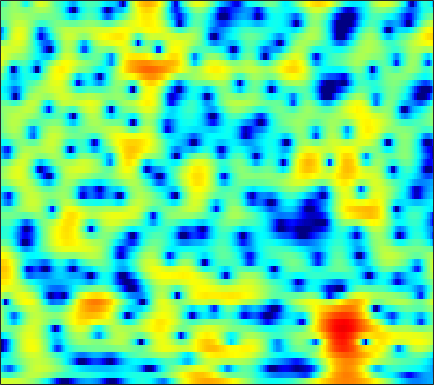

The file beside this chart, header and first rows:
2.7013, 2.7299, 2.7494, 2.7498, 2.7376, 2.6986, 2.6326, 2.5611, 2.4358, 2.2646, 2.0461, 1.8501, 1.5354, 1.1521, 0.81593, 0.29649, -0.31071, -0.8299, -1.6171, -2.5225, -3.5647, -4.4501, -5.7849, -7.3467
-1.479, -1.886, -2.327, -2.55, -2.523, -2.225, -1.688, -1.193, -0.4917, 0.1812, 0.7774, 1.158, 1.566, 1.856, 1.996, 2.082, 2.057, 1.969, 1.766, 1.475, 1.106, 0.7857, 0.3136, -0.1881
-5.697, -6.887, -8.713, -10.42, -10.87, -9.665, -7.428, -5.745, -3.783, -2.164, -0.8563, -0.0476, 0.8331, 1.517, 1.917, 2.312, 2.567, 2.675, 2.719, 2.658, 2.501, 2.329, 2.035, 1.675
-3.871, -3.818, -3.687, -3.456, -3.201, -2.746, -2.177, -1.697, -1.018, -0.3344, 0.3162, 0.7591, 1.276, 1.697, 1.945, 2.18, 2.302, 2.324, 2.263, 2.101, 1.844, 1.594, 1.188, 0.7015
-6.004, -5.621, -4.934, -4.111, -3.43, -2.483, -1.543, -0.8664, -0.01608, 0.7465, 1.41, 1.832, 2.284, 2.603, 2.755, 2.829, 2.758, 2.612, 2.296, 1.843, 1.271, 0.7764, 0.04541, -0.7297
-18.68, -16.32, -12.32, -8.857, -6.695, -4.254, -2.226, -0.931, 0.5219, 1.703, 2.642, 3.195, 3.735, 4.058, 4.161, 4.107, 3.832, 3.48, 2.805, 1.867, 0.6345, -0.5193, -2.43, -4.845
-19.28, -16.52, -12.92, -9.518, -7.233, -4.6, -2.414, -1.034, 0.5059, 1.739, 2.688, 3.231, 3.742, 4.021, 4.079, 3.958, 3.606, 3.189, 2.433, 1.447, 0.2319, -0.8228, -2.399, -4.097
-5.742, -5.236, -4.381, -3.383, -2.585, -1.498, -0.4482, 0.2856, 1.166, 1.937, 2.567, 2.935, 3.278, 3.439, 3.425, 3.236, 2.829, 2.373, 1.569, 0.5459, -0.6779, -1.702, -3.163, -4.588
0.2887, -0.003948, -0.2993, -0.473, -0.5109, -0.4199, -0.1604, 0.1449, 0.6711, 1.27, 1.862, 2.264, 2.696, 2.973, 3.049, 2.976, 2.681, 2.293, 1.541, 0.4781, -0.9606, -2.338, -4.745, -8.166
1.247, 0.2325, -1.305, -3.071, -4.523, -6.318, -7.041, -6.407, -4.61, -2.645, -0.9657, 0.06503, 1.137, 1.907, 2.29, 2.574, 2.609, 2.493, 2.164, 1.65, 0.9867, 0.4396, -0.3272, -1.043
0.988, -0.2587, -2.138, -4.34, -6.252, -8.925, -10.2, -9.146, -6.44, -3.906, -1.924, -0.749, 0.436, 1.27, 1.703, 2.042, 2.147, 2.106, 1.907, 1.604, 1.229, 0.9357, 0.5717, 0.2941
0.7339, -0.4118, -1.647, -2.392, -2.602, -2.512, -2.066, -1.544, -0.6929, 0.197, 1.018, 1.549, 2.099, 2.423, 2.526, 2.472, 2.199, 1.867, 1.276, 0.5673, -0.213, -0.7988, -1.492, -2.006
-2.118, -6.457, -15.94, -9.694, -5.257, -1.798, 0.3734, 1.547, 2.714, 3.533, 4.074, 4.315, 4.428, 4.293, 4.017, 3.414, 2.542, 1.678, 0.2261, -1.592, -3.787, -5.621, -7.968, -9.449
2.228, 1.214, 0.3606, 0.3404, 0.7578, 1.547, 2.353, 2.852, 3.339, 3.617, 3.7, 3.627, 3.349, 2.873, 2.362, 1.462, 0.2785, -0.819, -2.628, -4.978, -7.985, -10.95, -15.74, -17.84
4.337, 4.064, 3.737, 3.476, 3.324, 3.143, 2.958, 2.792, 2.494, 2.13, 1.666, 1.258, 0.6364, -0.05603, -0.6223, -1.471, -2.428, -3.213, -4.356, -5.576, -6.805, -7.676, -8.696, -9.426
5.248, 5.198, 5.007, 4.676, 4.341, 3.787, 3.087, 2.478, 1.568, 0.5533, -0.5192, -1.314, -2.318, -3.212, -3.783, -4.424, -4.98, -5.375, -5.871, -6.34, -6.736, -6.955, -7.168, -7.312
6.175, 6.22, 6.057, 5.637, 5.151, 4.27, 3.109, 2.037, 0.2995, -1.835, -4.344, -6.374, -8.793, -9.991, -9.944, -9.391, -8.946, -8.862, -8.957, -9.168, -9.265, -9.117, -8.589, -7.859
6.627, 6.647, 6.429, 5.936, 5.374, 4.362, 3.025, 1.768, -0.2937, -2.905, -6.309, -9.585, -14.66, -16.05, -13.97, -11.88, -11.18, -11.45, -12.99, -16.22, -21.81, -21.05, -14.81, -10.68
6.05, 5.977, 5.68, 5.161, 4.627, 3.723, 2.604, 1.637, 0.2012, -1.368, -2.958, -4.072, -5.306, -6.214, -6.665, -7.098, -7.574, -8.002, -8.794, -9.621, -10.07, -9.756, -8.376, -6.705
4.552, 4.397, 4.031, 3.471, 2.939, 2.079, 1.073, 0.2552, -0.8823, -2.011, -3.003, -3.638, -4.246, -4.601, -4.716, -4.71, -4.566, -4.421, -4.161, -3.831, -3.36, -2.946, -2.286, -1.56
2.161, 2.003, 1.619, 1.011, 0.3979, -0.6275, -1.882, -2.98, -4.598, -6.248, -7.699, -8.412, -8.575, -7.894, -7.096, -5.888, -4.683, -3.834, -2.77, -1.798, -0.8871, -0.2351, 0.5593, 1.285
-0.9509, -0.9338, -1.162, -1.7, -2.332, -3.495, -5.082, -6.579, -9.142, -12.73, -18.52, -28.54, -23.07, -15.17, -11.89, -8.751, -6.361, -4.861, -3.126, -1.631, -0.353, 0.4998, 1.51, 2.369
-3.552, -3.197, -3.107, -3.418, -3.909, -4.909, -6.304, -7.585, -9.578, -11.69, -13.56, -14.43, -14.4, -13.01, -11.46, -9.161, -6.897, -5.326, -3.435, -1.793, -0.3703, 0.5557, 1.639, 2.578
-3.846, -3.376, -3.114, -3.251, -3.598, -4.388, -5.559, -6.739, -8.711, -11.28, -14.72, -17.93, -20.57, -16.44, -12.99, -9.404, -6.627, -4.91, -3.012, -1.457, -0.1762, 0.6573, 1.621, 2.464
-2.129, -1.815, -1.598, -1.638, -1.831, -2.319, -3.085, -3.853, -5.154, -6.812, -8.69, -9.946, -10.56, -9.265, -7.674, -5.54, -3.743, -2.63, -1.477, -0.5991, 0.03712, 0.4208, 0.8872, 1.371
-0.8164, -0.645, -0.5019, -0.4287, -0.4266, -0.4819, -0.6043, -0.7319, -0.9673, -1.212, -1.433, -1.488, -1.393, -1.108, -0.7914, -0.3323, 0.06425, 0.2441, 0.246, -0.07407, -0.7516, -1.531, -2.736, -3.623
-2.068, -2.15, -2.247, -2.198, -2.013, -1.562, -0.9525, -0.4671, 0.1617, 0.7211, 1.194, 1.479, 1.805, 2.046, 2.162, 2.202, 2.07, 1.817, 1.243, 0.2518, -1.298, -3.015, -6.495, -12.01
-5.798, -6.852, -8.634, -10.05, -9.691, -7.41, -4.788, -3.114, -1.304, 0.05798, 1.087, 1.664, 2.205, 2.543, 2.666, 2.672, 2.492, 2.244, 1.756, 1.099, 0.2999, -0.3285, -1.12, -1.595
-6.883, -8.149, -10.69, -13.52, -13.05, -9.192, -5.654, -3.629, -1.558, -0.06575, 1.002, 1.589, 2.103, 2.375, 2.44, 2.375, 2.158, 1.929, 1.528, 1.114, 0.7045, 0.4572, 0.2064, 0.1202
-3.684, -3.646, -3.595, -3.37, -2.981, -2.163, -1.152, -0.3711, 0.5784, 1.349, 1.883, 2.122, 2.266, 2.186, 2.001, 1.61, 1.103, 0.6547, 0.02662, -0.5742, -1.078, -1.352, -1.479, -1.344
-0.8743, -0.4423, 0.07336, 0.5766, 0.9513, 1.448, 1.925, 2.244, 2.558, 2.733, 2.728, 2.581, 2.193, 1.586, 0.993, 0.02803, -1.104, -2.05, -3.38, -4.835, -6.245, -7.133, -7.52, -6.708
0.3221, 0.8564, 1.498, 2.058, 2.43, 2.852, 3.173, 3.327, 3.397, 3.259, 2.894, 2.457, 1.583, 0.3838, -0.7512, -2.553, -4.657, -6.295, -8.419, -10.56, -13.3, -16.91, -28.74, -16.57
0.02517, 0.556, 1.214, 1.805, 2.216, 2.711, 3.103, 3.302, 3.432, 3.322, 2.918, 2.397, 1.334, -0.2361, -1.837, -4.714, -8.931, -13.68, -21.66, -16.58, -12.63, -10.91, -9.168, -7.276
-2.045, -1.764, -1.367, -0.8078, -0.2491, 0.6121, 1.488, 2.065, 2.643, 2.953, 2.932, 2.685, 2.026, 0.9806, -0.07748, -1.847, -3.939, -5.487, -6.755, -6.532, -5.354, -4.328, -3.013, -1.853
-6.441, -7.426, -9.057, -9.318, -7.734, -4.789, -2.234, -0.7341, 0.7136, 1.657, 2.187, 2.342, 2.302, 2.019, 1.688, 1.152, 0.6393, 0.3143, 0.06419, 0.05931, 0.268, 0.4947, 0.8527, 1.147
-7.949, -9.366, -12.13, -13.27, -10.79, -6.777, -3.78, -2.12, -0.5491, 0.471, 1.067, 1.32, 1.452, 1.431, 1.381, 1.326, 1.332, 1.399, 1.543, 1.753, 1.975, 2.137, 2.257, 2.257
-4.605, -4.459, -4.214, -3.763, -3.215, -2.297, -1.346, -0.7529, -0.1776, 0.1051, 0.08159, -0.1175, -0.552, -1.011, -1.244, -1.243, -0.8673, -0.3803, 0.3865, 1.131, 1.77, 2.144, 2.48, 2.615
-1.96, -1.431, -0.8157, -0.2772, 0.07634, 0.4704, 0.719, 0.7666, 0.6138, 0.1179, -0.7994, -1.852, -3.852, -6.684, -9.181, -10.29, -7.28, -4.837, -2.307, -0.4777, 0.8239, 1.514, 2.171, 2.534
-0.9101, -0.2355, 0.4976, 1.071, 1.387, 1.649, 1.708, 1.62, 1.262, 0.5841, -0.4672, -1.576, -3.521, -6.107, -8.111, -8.938, -6.886, -4.933, -2.742, -1.116, 0.03797, 0.6935, 1.292, 1.656
-0.755, -0.04048, 0.7289, 1.302, 1.614, 1.879, 1.98, 1.948, 1.745, 1.374, 0.8397, 0.3304, -0.4208, -1.148, -1.574, -1.889, -1.863, -1.701, -1.354, -1.019, -0.7312, -0.5158, -0.2892, -0.09306
-0.4296, 0.1568, 0.7988, 1.272, 1.54, 1.798, 1.962, 2.017, 2.029, 1.964, 1.806, 1.658, 1.376, 1.055, 0.7781, 0.35, -0.1274, -0.5454, -1.192, -1.94, -2.653, -3.069, -3.229, -2.912
-0.08199, 0.2883, 0.6308, 0.852, 0.9585, 1.065, 1.18, 1.304, 1.53, 1.785, 2.031, 2.181, 2.291, 2.238, 2.071, 1.654, 0.9304, 0.1551, -1.346, -3.54, -6.875, -10.51, -13.47, -8.939
-1.079, -0.9409, -1.035, -1.404, -1.823, -2.422, -2.769, -2.638, -1.943, -0.873, 0.2512, 0.9666, 1.734, 2.203, 2.366, 2.317, 1.923, 1.388, 0.3086, -1.237, -3.166, -4.631, -5.33, -3.998
-3.639, -3.658, -4.197, -5.487, -7.082, -10.53, -16.55, -18.3, -11.27, -6.627, -3.687, -2.107, -0.5913, 0.4725, 1.022, 1.463, 1.655, 1.643, 1.486, 1.215, 0.953, 0.8442, 0.8906, 1.182
-4.638, -4.711, -5.257, -6.292, -7.349, -9.013, -10.32, -10.34, -8.917, -6.824, -4.817, -3.575, -2.22, -1.16, -0.5456, 0.0943, 0.5817, 0.8778, 1.208, 1.509, 1.782, 2.01, 2.299, 2.586
-3.221, -3.538, -4.203, -4.997, -5.604, -6.239, -6.518, -6.435, -5.934, -5.141, -4.276, -3.632, -2.869, -2.278, -1.913, -1.454, -1.006, -0.6113, -0.01838, 0.6551, 1.354, 1.848, 2.463, 2.98
-0.8853, -1.695, -3.071, -4.758, -6.106, -7.577, -8.007, -7.537, -6.341, -5.138, -4.247, -3.785, -3.544, -3.686, -3.968, -4.426, -4.562, -4.227, -3.112, -1.627, -0.103, 0.9214, 2.106, 3.044
1.532, 0.4095, -1.63, -4.625, -7.966, -16.29, -19.98, -11.92, -7.231, -4.872, -3.661, -3.379, -3.7, -4.856, -6.468, -10.3, -18.57, -19.4, -9.909, -5.224, -2.252, -0.5882, 1.113, 2.419
3.275, 2.494, 1.22, -0.2684, -1.433, -2.697, -3.227, -3.07, -2.489, -1.934, -1.663, -1.787, -2.319, -3.331, -4.396, -6, -7.242, -7.382, -6.449, -4.988, -3.494, -2.495, -1.244, -0.06533
3.79, 3.44, 2.918, 2.371, 1.986, 1.534, 1.196, 1.024, 0.8257, 0.6242, 0.2838, -0.06326, -0.6861, -1.5, -2.178, -3.131, -4.039, -4.665, -5.36, -5.965, -6.493, -6.761, -6.606, -5.547
3.06, 2.996, 2.932, 2.892, 2.87, 2.825, 2.749, 2.646, 2.432, 2.092, 1.601, 1.143, 0.3601, -0.5825, -1.391, -2.593, -3.911, -4.997, -6.609, -8.598, -11.5, -15.02, -26.16, -17.56
0.5363, 0.7265, 1.236, 1.881, 2.344, 2.866, 3.212, 3.332, 3.309, 3.046, 2.564, 2.024, 1.083, -0.1161, -1.198, -2.832, -4.641, -5.989, -7.673, -9.059, -10.09, -10.52, -10.4, -8.976
-7.471, -5.954, -2.939, -0.4483, 0.9595, 2.33, 3.22, 3.631, 3.858, 3.76, 3.331, 2.785, 1.753, 0.3089, -1.078, -3.455, -6.629, -9.654, -14.14, -14.32, -10.96, -8.794, -6.517, -4.615
-9.421, -7.504, -4.039, -1.324, 0.1963, 1.679, 2.675, 3.158, 3.487, 3.495, 3.177, 2.745, 1.879, 0.6596, -0.5207, -2.511, -5.042, -7.258, -9.927, -10.02, -7.835, -6.058, -4.071, -2.479
-2.175, -1.869, -1.126, -0.2241, 0.4451, 1.223, 1.822, 2.13, 2.361, 2.375, 2.199, 1.94, 1.437, 0.7706, 0.1729, -0.7023, -1.597, -2.197, -2.755, -2.912, -2.699, -2.35, -1.787, -1.231
-0.6563, -0.4769, -0.1492, 0.242, 0.5439, 0.9086, 1.184, 1.318, 1.393, 1.357, 1.246, 1.117, 0.9184, 0.6979, 0.5326, 0.3056, 0.09133, -0.05996, -0.2133, -0.3181, -0.3669, -0.3983, -0.4309, -0.5071
-0.6568, -0.4976, -0.2114, 0.1366, 0.39, 0.665, 0.8042, 0.8009, 0.645, 0.3786, 0.07292, -0.08051, -0.107, 0.09185, 0.3451, 0.7196, 1.051, 1.234, 1.355, 1.329, 1.171, 0.9624, 0.5775, 0.09538
-2.227, -2.135, -1.558, -0.6677, -0.003927, 0.665, 0.9447, 0.832, 0.2029, -1.013, -2.692, -3.833, -3.998, -2.376, -0.8567, 0.8856, 2.115, 2.717, 3.126, 3.145, 2.799, 2.345, 1.492, 0.4485
